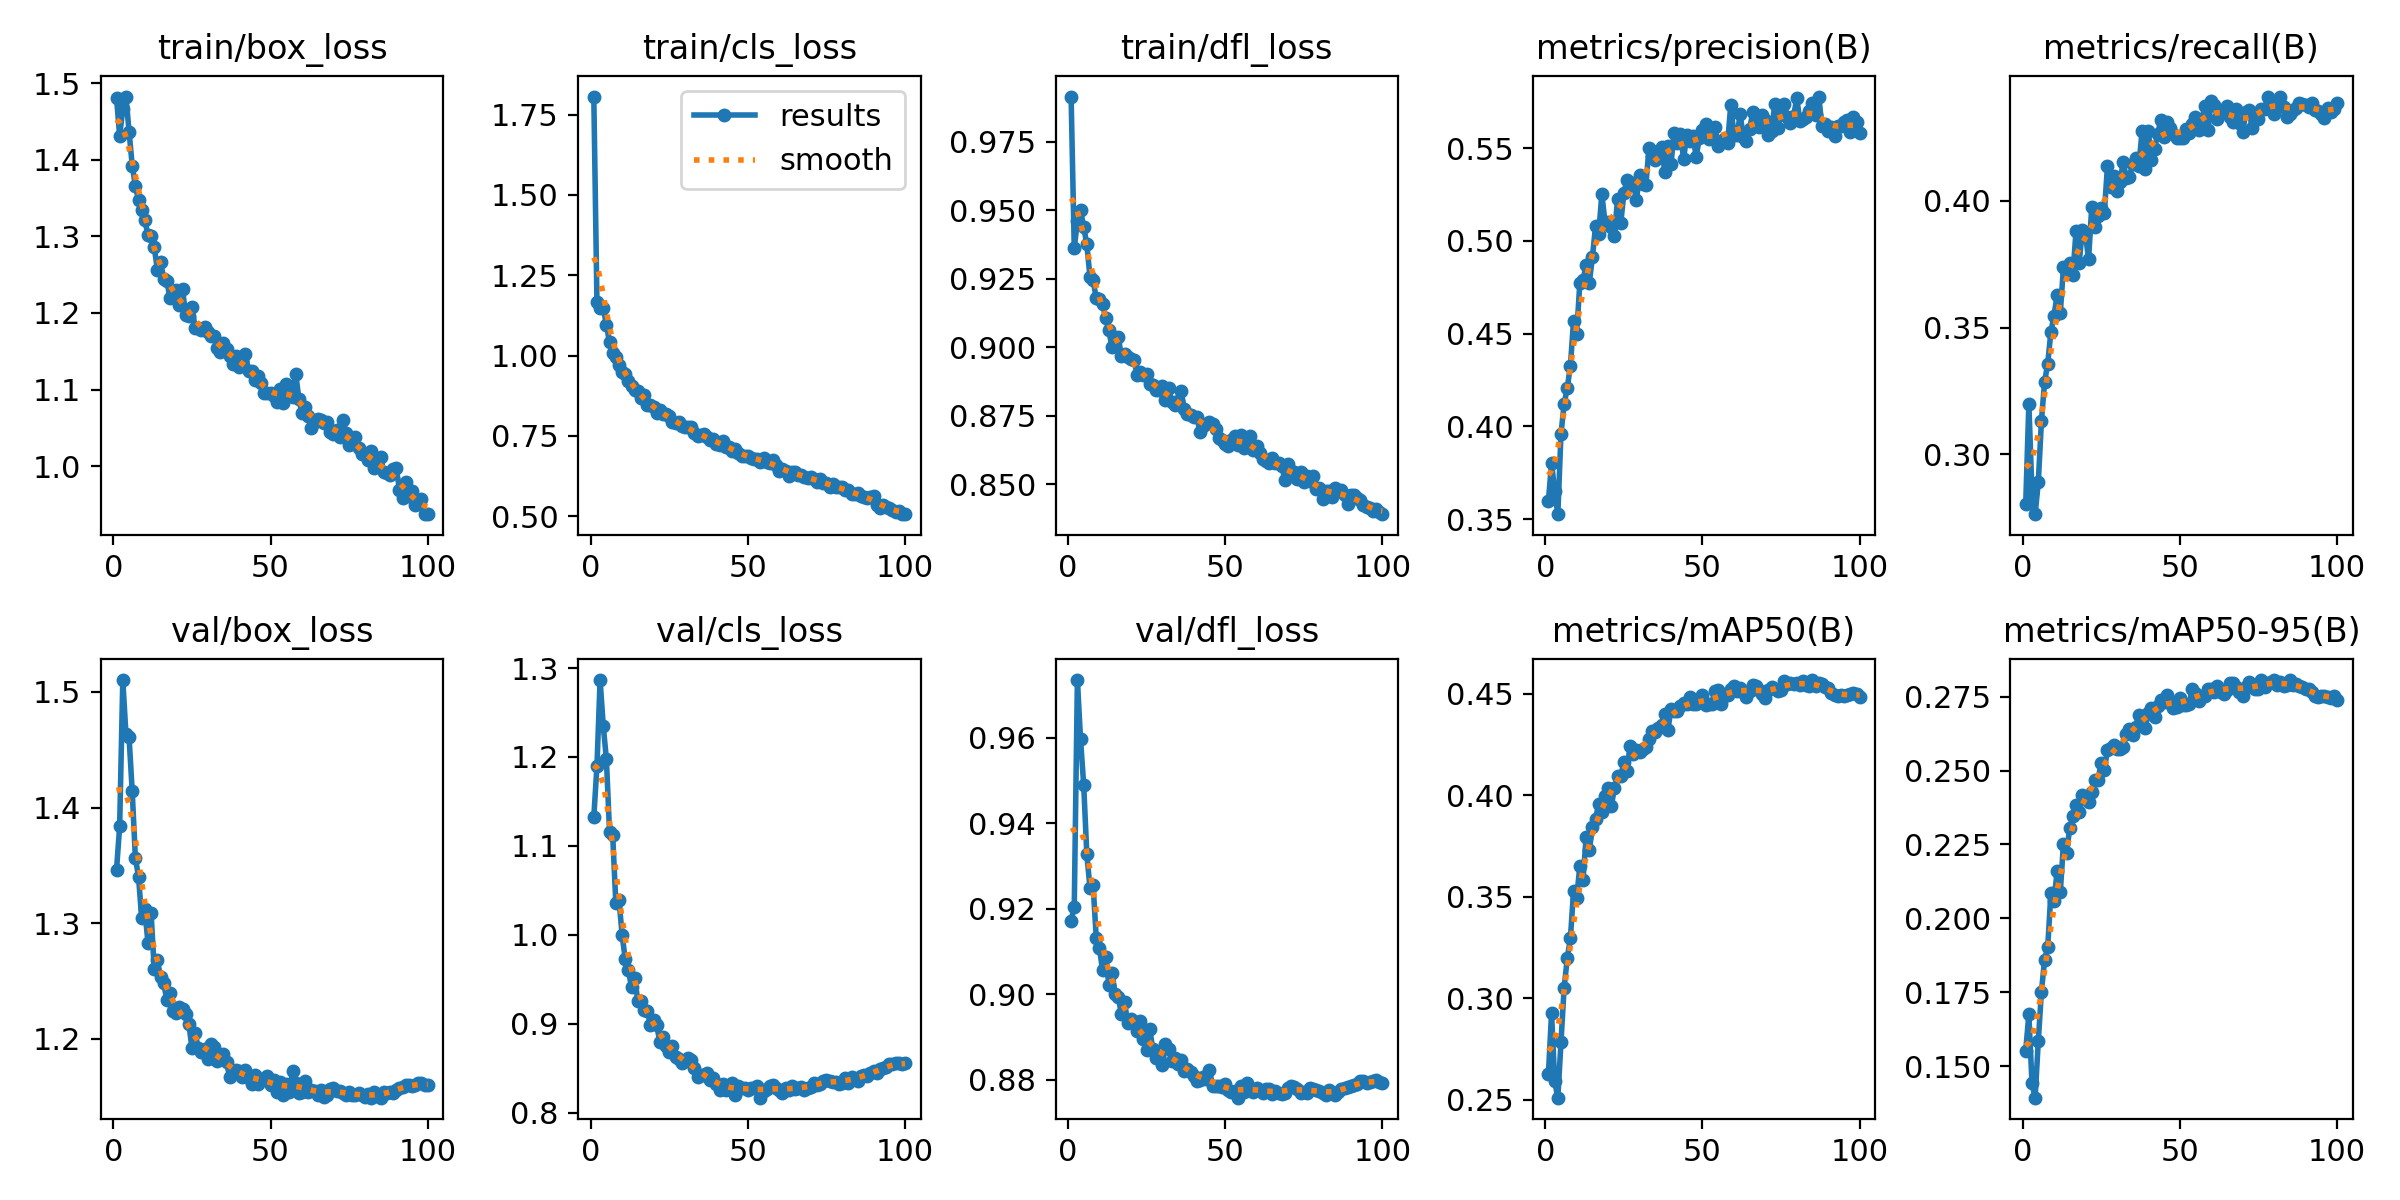

The table this chart was drawn from, first rows:
epoch, time, train/box_loss, train/cls_loss, train/dfl_loss, metrics/precision(B), metrics/recall(B), metrics/mAP50(B), metrics/mAP50-95(B), val/box_loss, val/cls_loss, val/dfl_loss, lr/pg0, lr/pg1, lr/pg2
1, 28.68, 1.481, 1.806, 0.9914, 0.3596, 0.2803, 0.2627, 0.1553, 1.346, 1.132, 0.9172, 0.003301, 0.003301, 0.003301
2, 50.17, 1.431, 1.166, 0.9362, 0.3805, 0.3199, 0.2926, 0.1675, 1.384, 1.19, 0.9204, 0.006568, 0.006568, 0.006568
3, 71.8, 1.466, 1.148, 0.9461, 0.3649, 0.2846, 0.2592, 0.1442, 1.51, 1.286, 0.9736, 0.00977, 0.00977, 0.00977
4, 93.33, 1.483, 1.149, 0.9499, 0.3527, 0.2763, 0.251, 0.1394, 1.464, 1.235, 0.9597, 0.009703, 0.009703, 0.009703
5, 114.8, 1.437, 1.095, 0.9439, 0.396, 0.2889, 0.2782, 0.1585, 1.461, 1.198, 0.949, 0.009604, 0.009604, 0.009604
6, 137, 1.392, 1.041, 0.9375, 0.412, 0.313, 0.3052, 0.1752, 1.414, 1.116, 0.9328, 0.009505, 0.009505, 0.009505
7, 158.3, 1.366, 1.007, 0.9257, 0.4207, 0.3286, 0.3197, 0.186, 1.356, 1.113, 0.9249, 0.009406, 0.009406, 0.009406
8, 179.9, 1.347, 0.9952, 0.9244, 0.4328, 0.3357, 0.3298, 0.1903, 1.34, 1.036, 0.9255, 0.009307, 0.009307, 0.009307
9, 201.4, 1.334, 0.9709, 0.9179, 0.457, 0.3482, 0.3529, 0.2084, 1.304, 1.039, 0.9131, 0.009208, 0.009208, 0.009208
10, 223.1, 1.321, 0.9484, 0.9175, 0.45, 0.3547, 0.3494, 0.2059, 1.312, 1, 0.9108, 0.009109, 0.009109, 0.009109
11, 244.4, 1.302, 0.942, 0.9157, 0.4775, 0.3629, 0.3654, 0.216, 1.283, 0.9724, 0.9057, 0.00901, 0.00901, 0.00901
12, 266.3, 1.301, 0.9199, 0.9107, 0.4791, 0.3556, 0.3581, 0.2089, 1.309, 0.9599, 0.9086, 0.008911, 0.008911, 0.008911
13, 287.5, 1.286, 0.9044, 0.9062, 0.4867, 0.3737, 0.3797, 0.2251, 1.26, 0.9412, 0.9022, 0.008812, 0.008812, 0.008812
14, 308.7, 1.257, 0.8938, 0.9001, 0.4772, 0.3719, 0.3731, 0.2223, 1.268, 0.9516, 0.9049, 0.008713, 0.008713, 0.008713
15, 331.2, 1.267, 0.8891, 0.9029, 0.4912, 0.3753, 0.3842, 0.2304, 1.253, 0.9257, 0.9001, 0.008614, 0.008614, 0.008614
16, 352.3, 1.245, 0.8672, 0.9036, 0.508, 0.3708, 0.3886, 0.2345, 1.248, 0.9255, 0.8993, 0.008515, 0.008515, 0.008515
17, 373.9, 1.242, 0.8761, 0.8969, 0.5038, 0.388, 0.3958, 0.2382, 1.234, 0.916, 0.8953, 0.008416, 0.008416, 0.008416
18, 395, 1.22, 0.8473, 0.8974, 0.5253, 0.3753, 0.392, 0.236, 1.239, 0.9147, 0.8981, 0.008317, 0.008317, 0.008317
19, 416.1, 1.223, 0.8457, 0.8966, 0.5099, 0.3883, 0.3998, 0.2418, 1.224, 0.8986, 0.8933, 0.008218, 0.008218, 0.008218
20, 437.3, 1.23, 0.8412, 0.8958, 0.5101, 0.3868, 0.4038, 0.2412, 1.223, 0.9037, 0.8942, 0.008119, 0.008119, 0.008119
21, 458.3, 1.21, 0.8205, 0.8953, 0.5074, 0.377, 0.3946, 0.2393, 1.228, 0.899, 0.8933, 0.00802, 0.00802, 0.00802
22, 480.6, 1.231, 0.8305, 0.8901, 0.5028, 0.3976, 0.4036, 0.2427, 1.226, 0.8791, 0.8913, 0.007921, 0.007921, 0.007921
23, 502.5, 1.197, 0.8187, 0.891, 0.5226, 0.3898, 0.4097, 0.2468, 1.222, 0.8856, 0.8936, 0.007822, 0.007822, 0.007822
24, 524, 1.197, 0.8195, 0.8901, 0.5093, 0.394, 0.4094, 0.2469, 1.213, 0.8753, 0.8895, 0.007723, 0.007723, 0.007723
25, 545.5, 1.208, 0.8112, 0.8903, 0.5255, 0.3972, 0.4162, 0.2525, 1.192, 0.8682, 0.8869, 0.007624, 0.007624, 0.007624
26, 566.7, 1.181, 0.7919, 0.8867, 0.5328, 0.3951, 0.4119, 0.2502, 1.205, 0.8753, 0.8919, 0.007525, 0.007525, 0.007525
27, 587.7, 1.18, 0.7892, 0.8862, 0.53, 0.4137, 0.4245, 0.2569, 1.192, 0.8626, 0.8871, 0.007426, 0.007426, 0.007426
28, 609, 1.177, 0.7929, 0.8845, 0.5314, 0.4055, 0.4202, 0.2575, 1.188, 0.8598, 0.8851, 0.007327, 0.007327, 0.007327
29, 631.1, 1.181, 0.782, 0.8845, 0.5219, 0.4097, 0.4222, 0.2586, 1.191, 0.8557, 0.8852, 0.007228, 0.007228, 0.007228
30, 652.6, 1.175, 0.7762, 0.886, 0.5357, 0.4038, 0.4213, 0.2572, 1.183, 0.8582, 0.8833, 0.007129, 0.007129, 0.007129
31, 674.2, 1.169, 0.7788, 0.8807, 0.5305, 0.4075, 0.4228, 0.2572, 1.195, 0.8614, 0.8884, 0.00703, 0.00703, 0.00703
32, 696.1, 1.17, 0.7765, 0.8852, 0.5303, 0.4153, 0.4238, 0.258, 1.193, 0.8589, 0.8872, 0.006931, 0.006931, 0.006931
33, 717.1, 1.155, 0.7592, 0.88, 0.5498, 0.4091, 0.4278, 0.2623, 1.181, 0.8506, 0.8843, 0.006832, 0.006832, 0.006832
34, 738.3, 1.149, 0.751, 0.8791, 0.5454, 0.4093, 0.4319, 0.2641, 1.185, 0.8402, 0.8851, 0.006733, 0.006733, 0.006733
35, 759.6, 1.161, 0.7522, 0.8805, 0.5434, 0.4146, 0.4312, 0.2621, 1.187, 0.8427, 0.8837, 0.006634, 0.006634, 0.006634
36, 780.7, 1.153, 0.7543, 0.8839, 0.5485, 0.4169, 0.4331, 0.2648, 1.18, 0.8428, 0.8846, 0.006535, 0.006535, 0.006535
37, 802.4, 1.144, 0.745, 0.8775, 0.5505, 0.4139, 0.4349, 0.2688, 1.167, 0.8443, 0.882, 0.006436, 0.006436, 0.006436
38, 823.6, 1.133, 0.7365, 0.8757, 0.5373, 0.4274, 0.44, 0.2673, 1.171, 0.8367, 0.8824, 0.006337, 0.006337, 0.006337
39, 844.7, 1.144, 0.7411, 0.8753, 0.5512, 0.4124, 0.432, 0.2645, 1.173, 0.8391, 0.8819, 0.006238, 0.006238, 0.006238
40, 866.6, 1.129, 0.7255, 0.8745, 0.5416, 0.4274, 0.4428, 0.2695, 1.172, 0.8321, 0.8809, 0.006139, 0.006139, 0.006139
41, 887.8, 1.137, 0.7222, 0.8747, 0.5584, 0.416, 0.4416, 0.2712, 1.167, 0.8258, 0.8797, 0.00604, 0.00604, 0.00604
42, 909, 1.147, 0.7333, 0.8693, 0.5528, 0.4206, 0.4414, 0.2682, 1.173, 0.8328, 0.8799, 0.005941, 0.005941, 0.005941
43, 930.2, 1.124, 0.7167, 0.8714, 0.5576, 0.4265, 0.4443, 0.272, 1.166, 0.8254, 0.8805, 0.005842, 0.005842, 0.005842
44, 952.3, 1.125, 0.7168, 0.8721, 0.5442, 0.4321, 0.4455, 0.2738, 1.161, 0.8262, 0.8802, 0.005743, 0.005743, 0.005743
45, 973.5, 1.113, 0.7026, 0.8727, 0.5568, 0.4251, 0.445, 0.273, 1.169, 0.8335, 0.8823, 0.005644, 0.005644, 0.005644
46, 994.6, 1.118, 0.7082, 0.8722, 0.5539, 0.4309, 0.4483, 0.2756, 1.161, 0.8197, 0.8784, 0.005545, 0.005545, 0.005545
47, 1016, 1.109, 0.6972, 0.8702, 0.5567, 0.4289, 0.445, 0.2728, 1.165, 0.83, 0.8785, 0.005446, 0.005446, 0.005446
48, 1037, 1.096, 0.6887, 0.867, 0.5451, 0.4263, 0.4449, 0.2713, 1.165, 0.8273, 0.8786, 0.005347, 0.005347, 0.005347
49, 1058, 1.095, 0.6868, 0.8661, 0.5554, 0.4248, 0.4461, 0.2714, 1.168, 0.8282, 0.8784, 0.005248, 0.005248, 0.005248
50, 1079, 1.095, 0.6863, 0.8647, 0.5598, 0.4249, 0.4494, 0.2745, 1.16, 0.825, 0.879, 0.005149, 0.005149, 0.005149
51, 1100, 1.091, 0.6811, 0.8639, 0.5628, 0.4246, 0.4447, 0.2722, 1.164, 0.8279, 0.8776, 0.00505, 0.00505, 0.00505
52, 1122, 1.084, 0.6771, 0.8663, 0.5546, 0.4284, 0.445, 0.2722, 1.154, 0.8274, 0.8771, 0.004951, 0.004951, 0.004951
53, 1144, 1.1, 0.6782, 0.8678, 0.5551, 0.4269, 0.4451, 0.2726, 1.162, 0.8296, 0.8773, 0.004852, 0.004852, 0.004852
54, 1165, 1.082, 0.6692, 0.8643, 0.5615, 0.4303, 0.4517, 0.2777, 1.152, 0.8169, 0.8758, 0.004753, 0.004753, 0.004753
55, 1187, 1.107, 0.6809, 0.8681, 0.5511, 0.4331, 0.4519, 0.2762, 1.161, 0.8247, 0.8786, 0.004654, 0.004654, 0.004654
56, 1208, 1.094, 0.6676, 0.8634, 0.5531, 0.428, 0.4451, 0.2736, 1.154, 0.8264, 0.8772, 0.004555, 0.004555, 0.004555
57, 1229, 1.09, 0.6668, 0.8661, 0.5546, 0.4318, 0.4491, 0.2753, 1.172, 0.83, 0.8792, 0.004456, 0.004456, 0.004456
58, 1250, 1.12, 0.6738, 0.8678, 0.5526, 0.4375, 0.4495, 0.2751, 1.162, 0.8312, 0.8777, 0.004357, 0.004357, 0.004357
59, 1271, 1.088, 0.6594, 0.8627, 0.5732, 0.4279, 0.4527, 0.2775, 1.153, 0.8275, 0.877, 0.004258, 0.004258, 0.004258
60, 1292, 1.069, 0.6416, 0.8638, 0.5571, 0.4394, 0.4538, 0.2776, 1.154, 0.8255, 0.878, 0.004159, 0.004159, 0.004159
... 40 more rows
